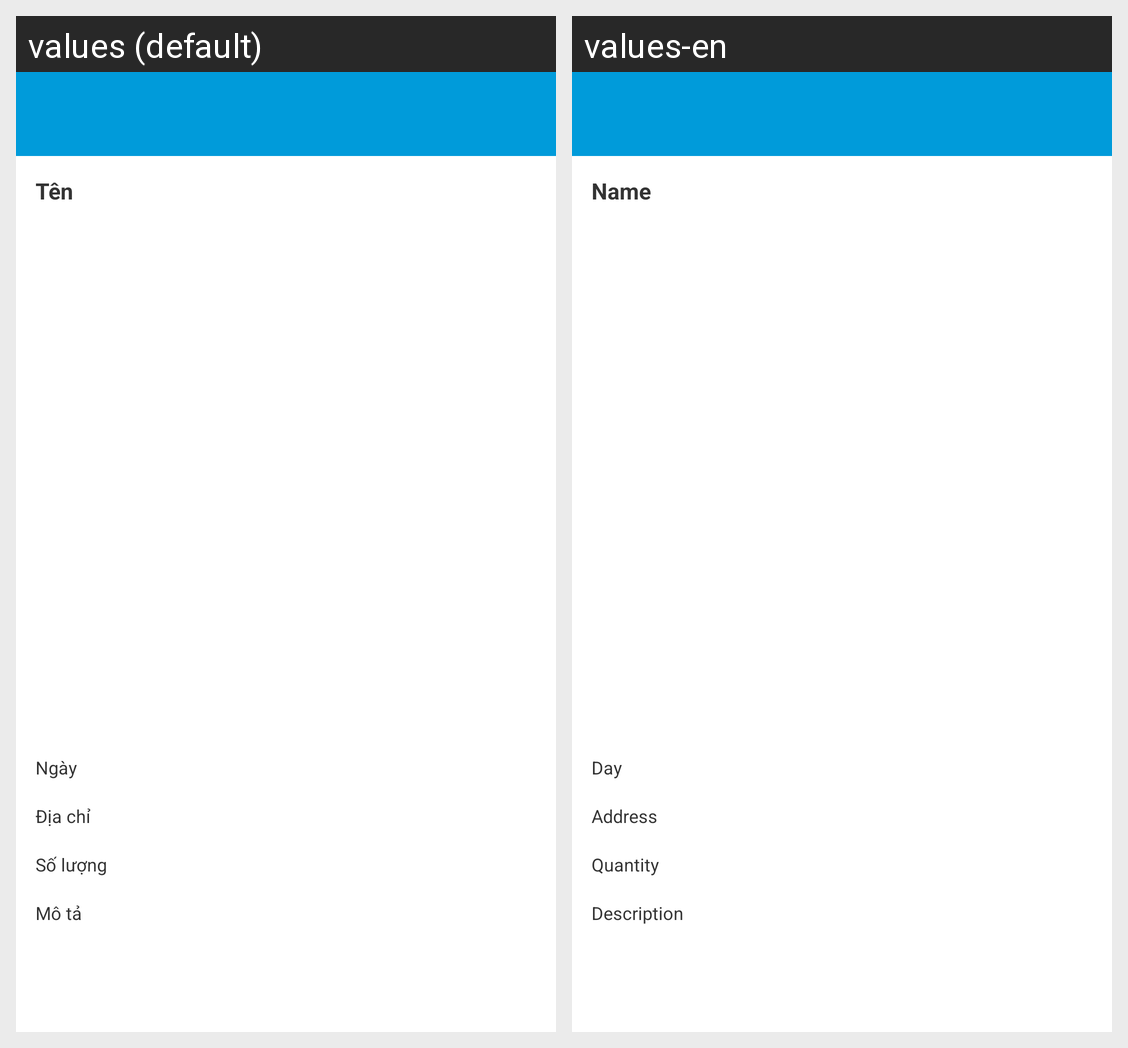

The same Android screen rendered under two of its app's locales, left to right. List the strings drawn on it with the default value and each locale's translation.
Android screen res/layout/activity_event_view.xml rendered under 2 locales, left to right: values (default), values-en. Device: Nexus 5 (rendered at 1080×1920; each locale shown at half size, 540×960, under a caption strip naming it); theme AppTheme.
Strings drawn on this screen, with the default value and each locale's value (text and hints the layout hard-codes, and strings that could not be matched under every locale, appear in the picture but are not listed):

name
  values: Tên
  values-en: Name

date
  values: Ngày
  values-en: Day

address
  values: Địa chỉ
  values-en: Address

number
  values: Số lượng
  values-en: Quantity

description
  values: Mô tả
  values-en: Description
